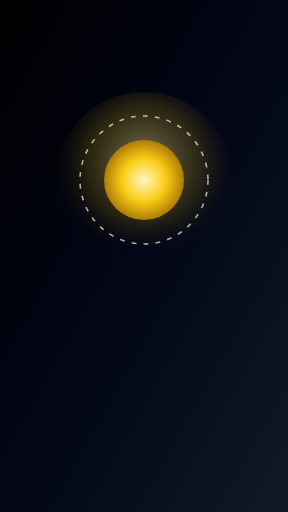
t = 0.00 s
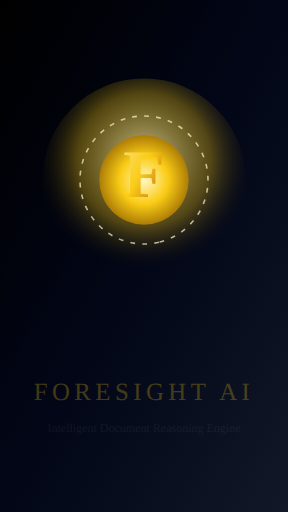
t = 1.70 s
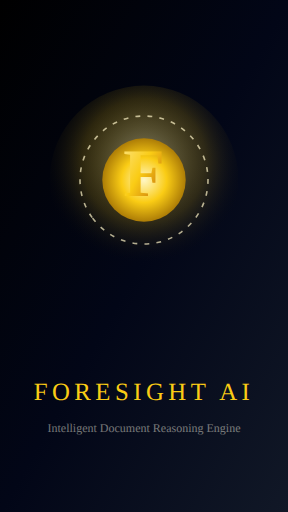
t = 3.20 s
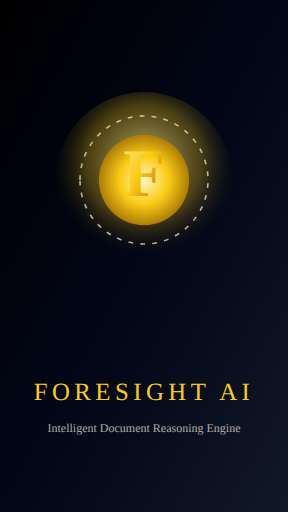
t = 4.00 s
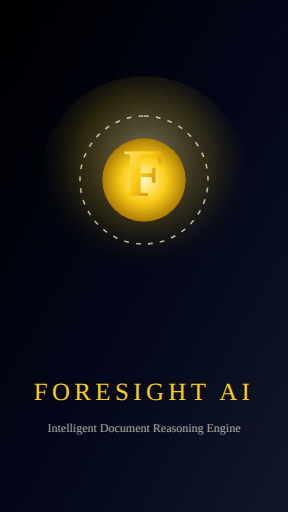
t = 6.00 s
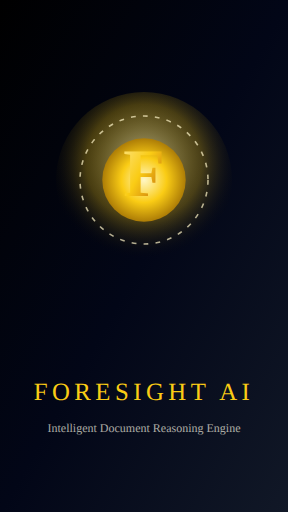
t = 8.00 s

The animated SVG that drew these frames (rendered in a browser with its animation timeline set to each time). Animation: 9 SMIL elements (animate=7,animateTransform=2); one cycle of 8.00 s, repeats indefinitely.

<svg width="720" height="1280" viewBox="0 0 720 1280" xmlns="http://www.w3.org/2000/svg">
  <defs>
    <linearGradient id="bg" x1="0" y1="0" x2="1" y2="1">
      <stop offset="0%" stop-color="#000000"/>
      <stop offset="50%" stop-color="#020617"/>
      <stop offset="100%" stop-color="#111827"/>
    </linearGradient>
    <radialGradient id="glow" cx="50%" cy="40%" r="55%">
      <stop offset="0%" stop-color="#fff9c4" stop-opacity="0.65">
        <animate attributeName="stop-opacity" values="0.45;0.8;0.45" dur="3s" repeatCount="indefinite" />
      </stop>
      <stop offset="60%" stop-color="#facc15" stop-opacity="0.25">
        <animate attributeName="stop-opacity" values="0.15;0.35;0.15" dur="3s" repeatCount="indefinite" />
      </stop>
      <stop offset="100%" stop-color="#000" stop-opacity="0"/>
    </radialGradient>
    <radialGradient id="iris" cx="50%" cy="50%" r="60%">
      <stop offset="0%" stop-color="#fff7c6"/>
      <stop offset="45%" stop-color="#facc15"/>
      <stop offset="100%" stop-color="#8b5a00"/>
    </radialGradient>
    <linearGradient id="Fgrad" x1="0" y1="0" x2="1" y2="1">
      <stop offset="0%" stop-color="#fde68a"/>
      <stop offset="45%" stop-color="#facc15"/>
      <stop offset="100%" stop-color="#b45309"/>
    </linearGradient>
  </defs>
  <rect width="720" height="1280" fill="url(#bg)" />
  <circle cx="360" cy="450" r="240" fill="url(#glow)">
    <animate attributeName="r" values="220;260;220" dur="4s" repeatCount="indefinite"/>
  </circle>
  <g transform="translate(360,450)">
    <circle r="160" fill="none" stroke="#fef3c7" stroke-width="4" stroke-dasharray="12 18" opacity="0.7">
      <animateTransform attributeName="transform" type="rotate" from="0" to="360" dur="8s" repeatCount="indefinite"/>
    </circle>
  </g>
  <circle cx="360" cy="450" r="110" fill="url(#iris)">
    <animate attributeName="r" values="100;115;100" dur="2.8s" repeatCount="indefinite"/>
  </circle>
  <text x="360" y="490" text-anchor="middle" font-size="170" font-weight="900" fill="url(#Fgrad)"
        opacity="0" style="font-family:Segoe UI;">
    F
    <animate attributeName="opacity" values="0;1" dur="1.8s" fill="freeze"/>
    <animateTransform attributeName="transform" type="translate" values="0,25;0,0" dur="1.8s" fill="freeze"/>
  </text>
  <text x="360" y="1000" text-anchor="middle" font-size="62" fill="#facc15" font-weight="300"
        style="font-family:Segoe UI; letter-spacing:0.18em;" opacity="0">
    FORESIGHT AI
    <animate attributeName="opacity" values="0;1" dur="2s" begin="1.2s" fill="freeze"/>
  </text>
  <text x="360" y="1080" text-anchor="middle" font-size="30" fill="#fefce8aa"
        style="font-family:Segoe UI;" opacity="0">
    Intelligent Document Reasoning Engine
    <animate attributeName="opacity" values="0;1" dur="2.5s" begin="1.5s" fill="freeze"/>
  </text>
</svg>
